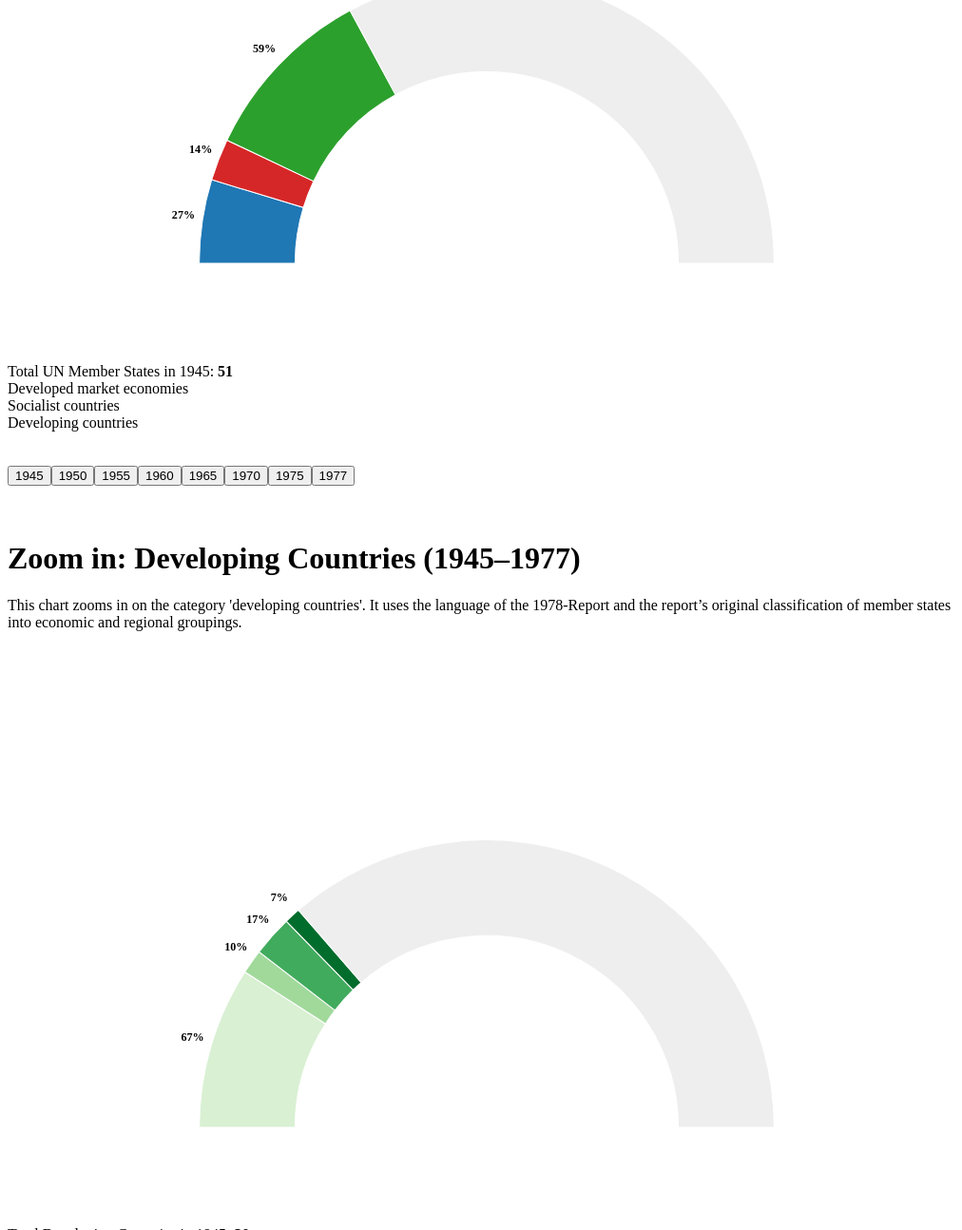
D3 v7 page, settled after 480 driven frames (8 s of simulated time); the page loaded 2 data file(s).


// ── members-script.js
d3.csv("UNmembers.csv").then(data => {
  data.forEach(d => {
    d.year = +d["end of year"];
    d.developed = +d["developed market economies"];
    d.socialist = +d["socialist countries"];
    d.developing = +d["developing countries"];
    d.dev_plus = +d["dev_plus"] || 0;
    d.soc_plus = +d["soc_plus"] || 0;
    d.de_plus = +d["de_plus"] || 0;
    d.dev_percent = +d["dev_percent"] || 0;
    d.soc_percent = +d["soc_percent"] || 0;
    d.de_percent = +d["de_percent"] || 0;
    d.dev_tool = d["dev_tool"];
    d.soc_tool = d["soc_tool"];
    d.de_tool = d["de_tool"];
  });

  const svg = d3.select("#chart");
  const width = 1000;
  const height = 600;
  const radius = Math.min(width, height) / 2;

  const arcGroup = svg.append("g")
    .attr("transform", `translate(${width / 2}, ${height - 100})`);

  const totalMax = d3.max(data, d => d.developed + d.socialist + d.developing);

  const color = {
    developed: "#1f77b4",
    socialist: "#d62728",
    developing: "#2ca02c",
    remaining: "#eeeeee"
  };

  const displayLabel = {
    developed: "Developed market economies",
    socialist: "Socialist countries",
    developing: "Developing countries"
  };

  const labelKey = {
    developed: { count: "dev_plus", percent: "dev_percent", tooltip: "dev_tool" },
    socialist: { count: "soc_plus", percent: "soc_percent", tooltip: "soc_tool" },
    developing: { count: "de_plus", percent: "de_percent", tooltip: "de_tool" }
  };

  const tooltip = d3.select("body")
    .append("div")
    .attr("class", "tooltip")
    .style("position", "absolute")
    .style("pointer-events", "none")
    .style("display", "none");

  function drawChart(yearObj) {
    arcGroup.selectAll("path").remove();
    arcGroup.selectAll("text").remove();

    const keys = ["developed", "socialist", "developing"];
    const angles = [];
    let startAngle = 0;

    keys.forEach(key => {
      const value = yearObj[key];
      const angle = (value / totalMax) * Math.PI;
      angles.push({
        key,
        value,
        plus: yearObj[labelKey[key].count],
        percent: yearObj[labelKey[key].percent],
        tooltip: yearObj[labelKey[key].tooltip],
        start: startAngle,
        end: startAngle + angle
      });
      startAngle += angle;
    });

    if (startAngle < Math.PI) {
      angles.push({ key: "remaining", start: startAngle, end: Math.PI });
    }

    const arcGenerator = d3.arc()
      .innerRadius(radius - 100)
      .outerRadius(radius)
      .startAngle(d => d.start - Math.PI / 2)
      .endAngle(d => d.end - Math.PI / 2);

    arcGroup.selectAll("path")
      .data(angles)
      .enter()
      .append("path")
      .attr("d", arcGenerator)
      .attr("fill", d => color[d.key] || "#eee")
      .attr("stroke", "white")
      .on("mouseover", function (event, d) {
        if (d.key === "remaining") return;
      
        tooltip.style("display", "block")
          .html(`
            <div class="tooltip-header">${displayLabel[d.key]} | ${yearObj.year}</div>
            <div class="tooltip-sub">Total countries: <span class="tooltip-value">${d.value}</span></div>
            <div class="tooltip-sub">Increase: <span class="tooltip-value">+${d.plus}</span></div>
            <div class="tooltip-note-label">Note from the 1978 Report:</div>
            <div class="tooltip-note">${d.tooltip || ""}</div>
          `);
      })
      .on("mousemove", function (event) {
        tooltip.style("left", (event.pageX + 12) + "px")
               .style("top", (event.pageY - 28) + "px");
      })
      .on("mouseout", function () {
        tooltip.style("display", "none");
      });

    arcGroup.selectAll(".outer-label")
      .data(angles.filter(d => d.key !== "remaining"))
      .enter()
      .append("text")
      .attr("transform", d => {
        const arc = d3.arc().innerRadius(radius + 20).outerRadius(radius + 20)
          .startAngle((d.start + d.end) / 2 - Math.PI / 2)
          .endAngle((d.start + d.end) / 2 - Math.PI / 2);
        return `translate(${arc.centroid(d)})`;
      })
      .attr("text-anchor", "middle")
      .style("font-size", "12px")
      .style("font-weight", "bold")
      .style("fill", "black")
      .text(d => `${Math.round(d.percent)}%`);

    const totalCountries = yearObj.developed + yearObj.socialist + yearObj.developing;
    d3.select("#total-count").html(`Total UN Member States in ${yearObj.year}: <strong>${totalCountries}</strong>`);
  }

  function drawLegend() {
    const legendData = [
      { label: "Developed market economies", color: color.developed },
      { label: "Socialist countries", color: color.socialist },
      { label: "Developing countries", color: color.developing }
    ];

    const container = d3.select("#legend");
    container.selectAll("*").remove();

    const items = container.selectAll(".legend-item")
      .data(legendData)
      .enter()
      .append("div")
      .attr("class", "legend-item");

    items.append("div")
      .attr("class", "legend-color")
      .style("background-color", d => d.color);

    items.append("div")
      .text(d => d.label);
  }

  function renderButtons() {
    const container = d3.select("#year-buttons");
    data.forEach((d, i) => {
      container.append("button")
        .text(d.year)
        .attr("class", i === 0 ? "active" : "")
        .on("click", function () {
          d3.selectAll("#year-buttons button").classed("active", false);
          d3.select(this).classed("active", true);
          drawChart(d);
        });
    });


    drawChart(data[0]);
    drawLegend();
  }

  renderButtons();
});



// === Zweite Visualisierung: Zoom in auf Developing Countries ===
d3.csv("UNmembers_zoom.csv").then(dataZoom => {
  dataZoom.forEach(d => {
    d.year = +d["end of year"];

    d.we = +d["Western Hemisphere"] || 0;
    d.af = +d["Africa"] || 0;
    d.wa = +d["West Asia"] || 0;
    d.sa = +d["South and Southeast Asia"] || 0;

    d.we_plus = +d["we_plus"] || 0;
    d.af_plus = +d["af_plus"] || 0;
    d.wa_plus = +d["wa_plus"] || 0;
    d.sa_plus = +d["sa_plus"] || 0;

    d.we_percent = +d["we_percent"] || 0;
    d.af_percent = +d["af_percent"] || 0;
    d.wa_percent = +d["wa_percent"] || 0;
    d.sa_percent = +d["sa_percent"] || 0;

    d.we_tool = d["we_tool"];
    d.af_tool = d["af_tool"];
    d.wa_tool = d["wa_tool"];
    d.sa_tool = d["sa_tool"];
  });

  const svg = d3.select("#chart-zoom");
  const width = 1000;
  const height = 600;
  const radius = Math.min(width, height) / 2;

  const arcGroup = svg.append("g")
    .attr("transform", `translate(${width / 2}, ${height - 100})`);

  const totalMax = d3.max(dataZoom, d => d.we + d.af + d.wa + d.sa);

  const color = {
    we: "#d9f0d3",
    af: "#a1d99b",
    wa: "#41ab5d",
    sa: "#006d2c",
    remaining: "#eeeeee"
  };

  const displayLabel = {
    we: "Western Hemisphere",
    af: "Africa",
    wa: "West Asia",
    sa: "South and Southeast Asia"
  };

  const labelKey = {
    we: { count: "we_plus", percent: "we_percent", tooltip: "we_tool" },
    af: { count: "af_plus", percent: "af_percent", tooltip: "af_tool" },
    wa: { count: "wa_plus", percent: "wa_percent", tooltip: "wa_tool" },
    sa: { count: "sa_plus", percent: "sa_percent", tooltip: "sa_tool" }
  };

  const tooltip = d3.select("body")
    .append("div")
    .attr("class", "tooltip")
    .style("position", "absolute")
    .style("pointer-events", "none")
    .style("display", "none");

  function drawChartZoom(yearObj) {
    arcGroup.selectAll("path").remove();
    arcGroup.selectAll("text").remove();

    const keys = ["we", "af", "wa", "sa"];
    const angles = [];
    let startAngle = 0;

    keys.forEach(key => {
      const value = yearObj[key];
      const angle = (value / totalMax) * Math.PI;
      angles.push({
        key,
        value,
        plus: yearObj[labelKey[key].count],
        percent: yearObj[labelKey[key].percent],
        tooltip: yearObj[labelKey[key].tooltip],
        year: yearObj.year,
        start: startAngle,
        end: startAngle + angle
      });
      startAngle += angle;
    });

    if (startAngle < Math.PI) {
      angles.push({ key: "remaining", start: startAngle, end: Math.PI });
    }

    const arcGenerator = d3.arc()
      .innerRadius(radius - 100)
      .outerRadius(radius)
      .startAngle(d => d.start - Math.PI / 2)
      .endAngle(d => d.end - Math.PI / 2);

    arcGroup.selectAll("path")
      .data(angles)
      .enter()
      .append("path")
      .attr("d", arcGenerator)
      .attr("fill", d => color[d.key] || "#eee")
      .attr("stroke", "white")
      .on("mouseover", function (event, d) {
        if (d.key === "remaining") return;

        tooltip.style("display", "block")
          .html(`
            <div class="tooltip-header">${displayLabel[d.key]} | ${d.year}</div>
            <div class="tooltip-sub">Total countries: <span class="tooltip-value">${d.value}</span></div>
            <div class="tooltip-sub">Increase: <span class="tooltip-value">+${d.plus}</span></div>
            <div class="tooltip-note-label">Note from the 1978 Report:</div>
            <div class="tooltip-note">${d.tooltip || ""}</div>
          `);
      })
      .on("mousemove", function (event) {
        tooltip.style("left", (event.pageX + 12) + "px")
               .style("top", (event.pageY - 28) + "px");
      })
      .on("mouseout", function () {
        tooltip.style("display", "none");
      });

    arcGroup.selectAll(".outer-label")
      .data(angles.filter(d => d.key !== "remaining"))
      .enter()
      .append("text")
      .attr("transform", d => {
        const arc = d3.arc().innerRadius(radius + 20).outerRadius(radius + 20)
          .startAngle((d.start + d.end) / 2 - Math.PI / 2)
          .endAngle((d.start + d.end) / 2 - Math.PI / 2);
        return `translate(${arc.centroid(d)})`;
      })
      .attr("text-anchor", "middle")
      .style("font-size", "12px")
      .style("font-weight", "bold")
      .style("fill", "black")
      .text(d => `${Math.round(d.percent)}%`);

    const total = yearObj.we + yearObj.af + yearObj.wa + yearObj.sa;
    d3.select("#total-count-zoom").html(`Total Developing Countries in ${yearObj.year}: <strong>${total}</strong>`);

  }

  function drawLegendZoom() {
    const legendData = [
      { label: "Western Hemisphere", color: color.we },
      { label: "Africa", color: color.af },
      { label: "West Asia", color: color.wa },
      { label: "South and Southeast Asia", color: color.sa }
    ];

    const container = d3.select("#legend-zoom");
    container.selectAll("*").remove();

    const items = container.selectAll(".legend-item")
      .data(legendData)
      .enter()
      .append("div")
      .attr("class", "legend-item");

    items.append("div")
      .attr("class", "legend-color")
      .style("background-color", d => d.color);

    items.append("div")
      .text(d => d.label);
  }

  function renderButtonsZoom() {
    const container = d3.select("#year-buttons-zoom");
    dataZoom.forEach((d, i) => {
      container.append("button")
        .text(d.year)
        .attr("class", i === 0 ? "active" : "")
        .on("click", function () {
          d3.selectAll("#year-buttons-zoom button").classed("active", false);
          d3.select(this).classed("active", true);
          drawChartZoom(d);
        });
    });

    drawChartZoom(dataZoom[0]);
    drawLegendZoom();
  }

  renderButtonsZoom();
});


### data: UNmembers_zoom.csv
?end of year, Western Hemisphere, we_plus, we_percent, we_tool, Africa, af_plus, af_percent, af_tool, West Asia, wa_plus, wa_percent, wa_tool, South and Southeast Asia, sa_plus, sa_percent, sa_tool
1945, 20, n/a, 67, Latin America and Carribean area', 3, n/a, 10, Africa (other than South Africa)', 5, n/a, 17, Asia (other than China, Japan and Mongol…, 2, n/a, 7, Asia (other than China, Japan and Mongol…
1950, 20, 0, 54, Latin America and Carribean area', 3, 0, 8, Africa (other than South Africa)', 7, 2, 19, Asia (other than China, Japan and Mongol…, 7, 5, 19, Asia (other than China, Japan and Mongol…
1955, 20, 0, 47, Latin America and Carribean area', 4, 1, 9, Africa (other than South Africa)', 8, 1, 19, Asia (other than China, Japan and Mongol…, 11, 4, 26, Asia (other than China, Japan and Mongol…
1960, 20, 0, 31, Latin America and Carribean area', 25, 21, 38, Africa (other than South Africa)', 8, 0, 12, Asia (other than China, Japan and Mongol…, 12, 1, 18, Asia (other than China, Japan and Mongol…
1965, 22, 2, 28, Latin America and Carribean area', 35, 10, 44, Africa (other than South Africa)', 9, 1, 11, Asia (other than China, Japan and Mongol…, 14, 2, 18, Asia (other than China, Japan and Mongol…
1970, 24, 2, 27, Latin America and Carribean area', 41, 6, 46, Africa (other than South Africa)', 10, 1, 11, Asia (other than China, Japan and Mongol…, 15, 1, 17, Asia (other than China, Japan and Mongol…
1975, 27, 3, 26, Latin America and Carribean area', 46, 5, 44, Africa (other than South Africa)', 14, 4, 13, Asia (other than China, Japan and Mongol…, 18, 3, 17, Asia (other than China, Japan and Mongol…
1977, 27, 0, 25, Latin America and Carribean area', 49, 3, 45, Africa (other than South Africa)', 14, 0, 13, Asia (other than China, Japan and Mongol…, 20, 2, 18, Asia (other than China, Japan and Mongol…

### data: UNmembers.csv
?end of year, developed market economies, dev_plus, dev_percent, dev_tool, socialist countries, soc_plus, soc_percent, soc_tool, developing countries, de_plus, de_percent, de_tool
1945, 14, /na/, 27, North America, nothern, southern and wes…, 7, n/a, 14, Byelorussian Soviet Socialist Republic, …, 30, n/a, 59, Latin America and Carribean area, Africa…
1950, 16, 2, 27, North America, nothern, southern and wes…, 7, , 12, Byelorussian Soviet Socialist Republic, …, 37, 7, 62, Latin America and Carribean area, Africa…
1955, 22, 6, 29, North America, nothern, southern and wes…, 11, 4, 14, Byelorussian Soviet Socialist Republic, …, 43, 6, 57, Latin America and Carribean area, Africa…
1960, 24, 2, 24, North America, nothern, southern and wes…, 11, , 11, Byelorussian Soviet Socialist Republic, …, 65, 22, 65, Latin America and Carribean area, Africa…
1965, 25, 1, 21, North America, nothern, southern and wes…, 12, 1, 10, Byelorussian Soviet Socialist Republic, …, 81, 16, 69, Latin America and Carribean area, Africa…
1970, 25, , 20, North America, nothern, southern and wes…, 12, , 9, Byelorussian Soviet Socialist Republic, …, 90, 9, 71, Latin America and Carribean area, Africa…
1975, 26, 1, 18, North America, nothern, southern and wes…, 13, 1, 9, Byelorussian Soviet Socialist Republic, …, 105, 15, 73, Latin America and Carribean area, Africa…
1977, 26, , 17, North America, nothern, southern and wes…, 13, , 9, Byelorussian Soviet Socialist Republic, …, 110, 5, 74, Latin America and Carribean area, Africa…